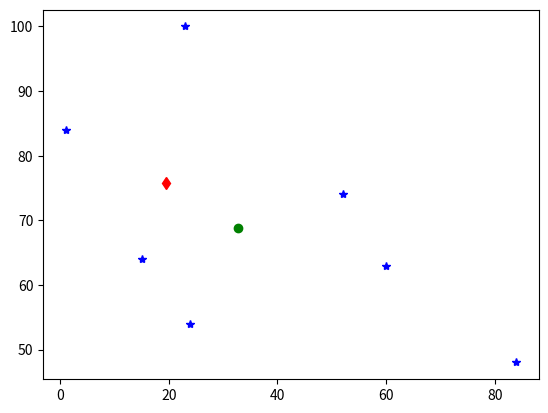

This chart was generated by the following Python code:
from scipy.optimize import minimize
import numpy as np
import matplotlib.pyplot as plt #プロットのためにimportしているだけなので必要なし

#dataの中に[x座標, y座標, 人数]の順で情報を入力
data = np.array([    [24, 54, 2],
                    [60, 63, 1],
                    [1, 84, 2],
                    [23, 100, 3],
                    [84, 48, 4],
                    [15, 64, 5],
                    [52, 74, 4] ])

def f(x):
    return np.sum(np.array([data[i,2]*np.sqrt((data[i,0]-x[0])**2+(data[i,1]-x[1])**2) for i in range(len(data))]))

def sub(x):
    return  (50-x[0])**2 + (50-x[1])**2 - 40**2

con = {'type':'ineq', 'fun':sub}

res1 = minimize(f, (0,0), method='SLSQP')
res2 = minimize(f, (0,0), method='SLSQP', constraints=con)

print(res1.x)
print(res2.x)



#以下, プロットのためのコマンド (なので書く必要はなし)
for x in data:
    plt.plot(x[0], x[1], marker='*', color='blue')

plt.plot(res1.x[0],res1.x[1], marker='o', color='green')
plt.plot(res2.x[0],res2.x[1], marker='d', color='red')
plt.show()
